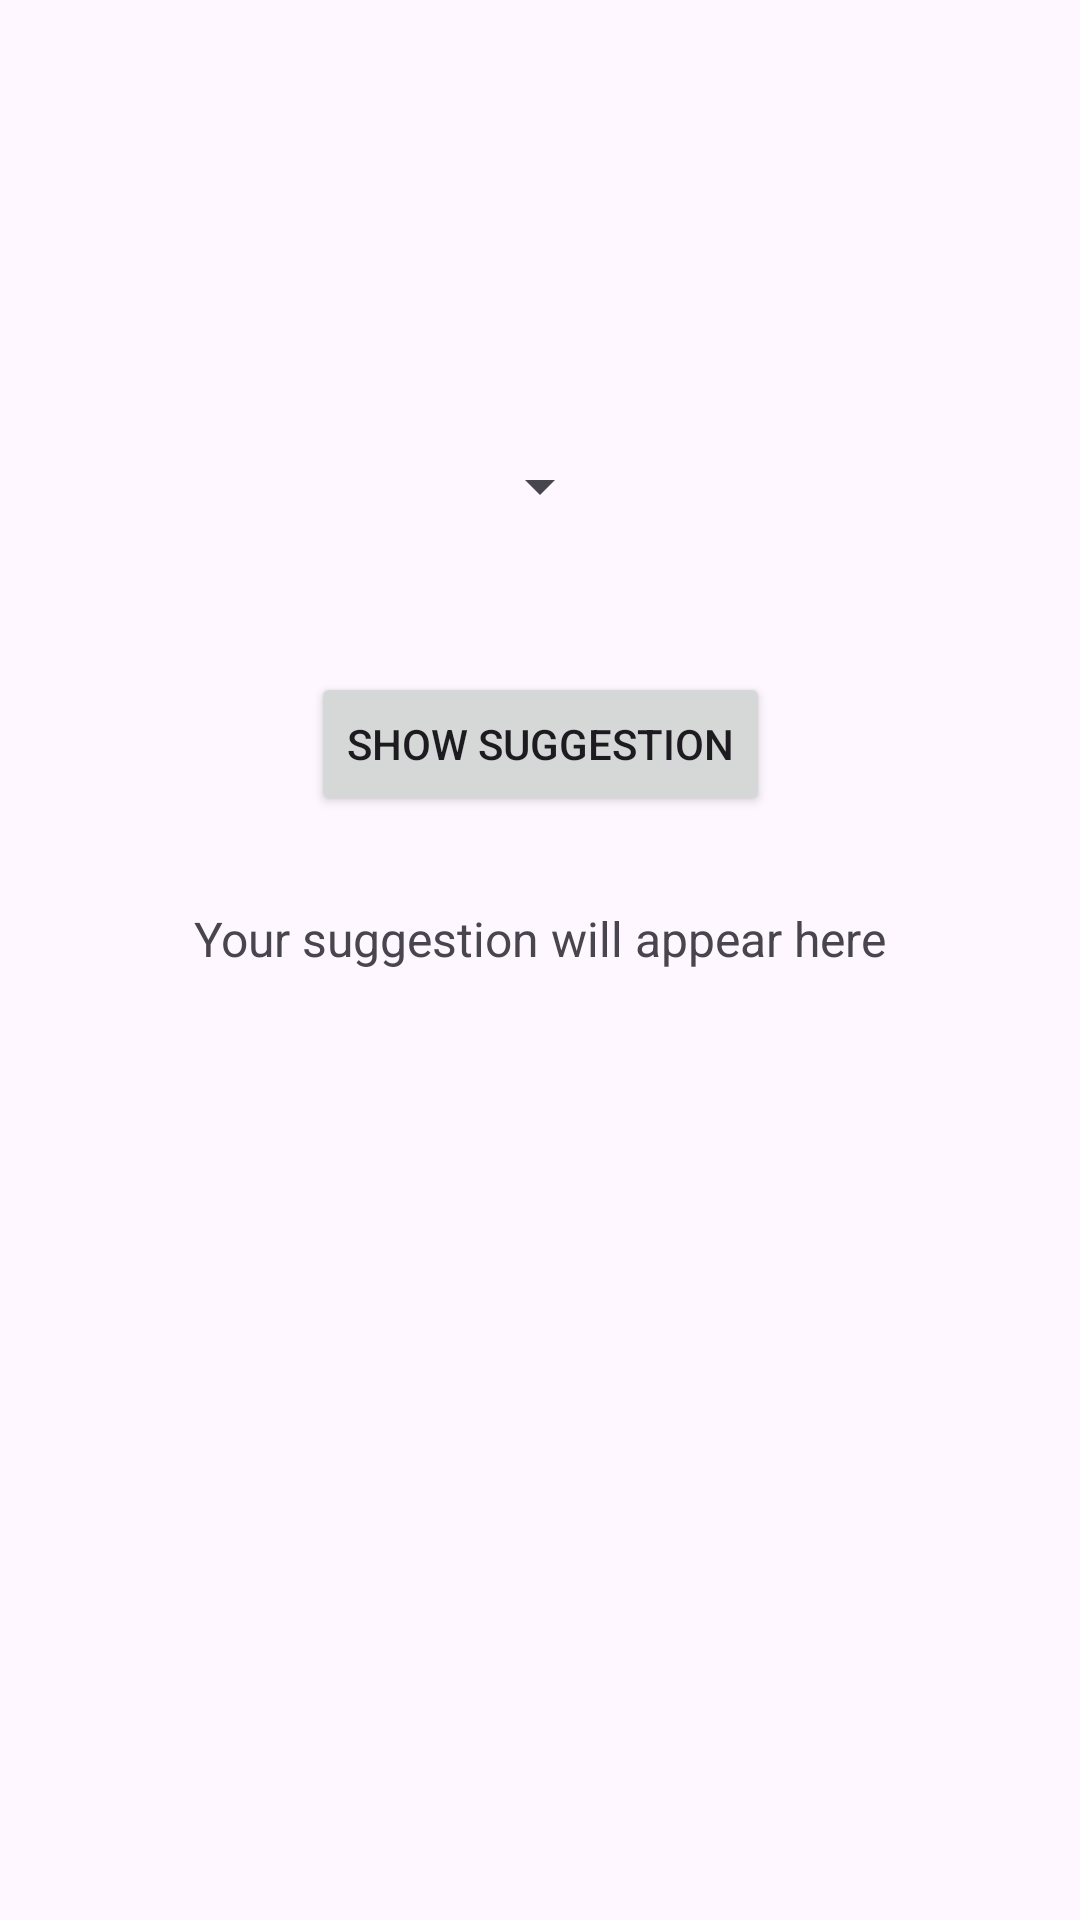

Here is an Android app screen rendered from its layout file. Give the layout XML and the strings, colors and styles it references.
<!-- AndroidManifest.xml: application theme Theme.IceTask12 -->
<!-- res/layout/second_activity.xml -->
<?xml version="1.0" encoding="utf-8"?>
<androidx.constraintlayout.widget.ConstraintLayout
    xmlns:android="http://schemas.android.com/apk/res/android"
    xmlns:app="http://schemas.android.com/apk/res-auto"
    android:layout_width="match_parent"
    android:layout_height="match_parent">

    
    <Spinner
        android:id="@+id/timeSpinner"
        android:layout_width="wrap_content"
        android:layout_height="wrap_content"
        app:layout_constraintTop_toTopOf="parent"
        app:layout_constraintStart_toStartOf="parent"
        app:layout_constraintEnd_toEndOf="parent"
        android:layout_marginTop="150dp" />

    
    <Button
        android:id="@+id/showButton"
        android:layout_width="wrap_content"
        android:layout_height="wrap_content"
        android:text="Show Suggestion"
        app:layout_constraintTop_toBottomOf="@id/timeSpinner"
        app:layout_constraintStart_toStartOf="parent"
        app:layout_constraintEnd_toEndOf="parent"
        android:layout_marginTop="50dp" />

    
    <TextView
        android:id="@+id/resultText"
        android:layout_width="wrap_content"
        android:layout_height="wrap_content"
        android:text="Your suggestion will appear here"
        android:textSize="16sp"
        app:layout_constraintTop_toBottomOf="@id/showButton"
        app:layout_constraintStart_toStartOf="parent"
        app:layout_constraintEnd_toEndOf="parent"
        android:layout_marginTop="30dp" />

</androidx.constraintlayout.widget.ConstraintLayout>
<!-- resources referenced by this layout -->
<resources>
  <style name="Theme.IceTask12" parent="Base.Theme.IceTask12" />
  <style name="Base.Theme.IceTask12" parent="Theme.Material3.DayNight.NoActionBar">
          
          
      </style>
</resources>
